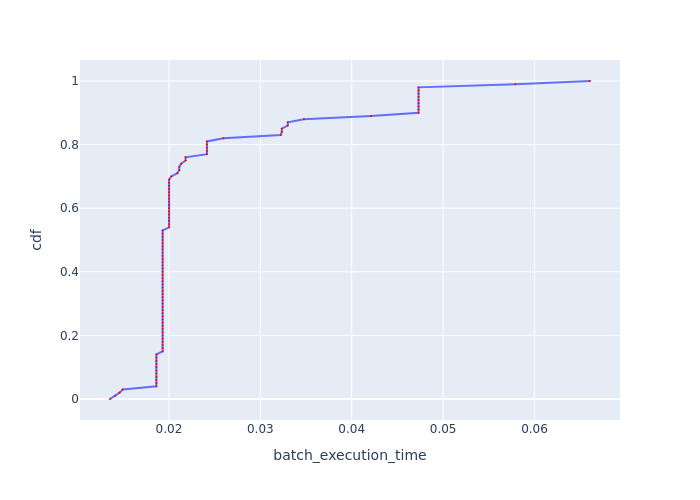

Values plotted in this chart, from the file beside it:
, cdf, batch_execution_time
0, 0.0, 0.01355
1, 0.01, 0.01414
2, 0.02, 0.0146
3, 0.03, 0.01495
4, 0.04, 0.01863
5, 0.05, 0.01863
6, 0.06, 0.01863
7, 0.07, 0.01863
8, 0.08, 0.01863
9, 0.09, 0.01863
10, 0.1, 0.01863
11, 0.11, 0.01863
12, 0.12, 0.01863
13, 0.13, 0.01863
14, 0.14, 0.01863
15, 0.15, 0.01931
16, 0.16, 0.01931
17, 0.17, 0.01931
18, 0.18, 0.01931
19, 0.19, 0.01931
20, 0.2, 0.01931
21, 0.21, 0.01931
22, 0.22, 0.01931
23, 0.23, 0.01931
24, 0.24, 0.01931
25, 0.25, 0.01931
26, 0.26, 0.01931
27, 0.27, 0.01931
28, 0.28, 0.01931
29, 0.29, 0.01931
30, 0.3, 0.01931
31, 0.31, 0.01931
32, 0.32, 0.01931
33, 0.33, 0.01931
34, 0.34, 0.01931
35, 0.35, 0.01931
36, 0.36, 0.01931
37, 0.37, 0.01931
38, 0.38, 0.01931
39, 0.39, 0.01931
40, 0.4, 0.01931
41, 0.41, 0.01931
42, 0.42, 0.01931
43, 0.43, 0.01931
44, 0.44, 0.01931
45, 0.45, 0.01931
46, 0.46, 0.01931
47, 0.47, 0.01931
48, 0.48, 0.01931
49, 0.49, 0.01931
50, 0.5, 0.01931
51, 0.51, 0.01931
52, 0.52, 0.01931
53, 0.53, 0.01931
54, 0.54, 0.02002
55, 0.55, 0.02002
56, 0.56, 0.02002
57, 0.57, 0.02002
58, 0.58, 0.02002
59, 0.59, 0.02002
... 41 more rows
